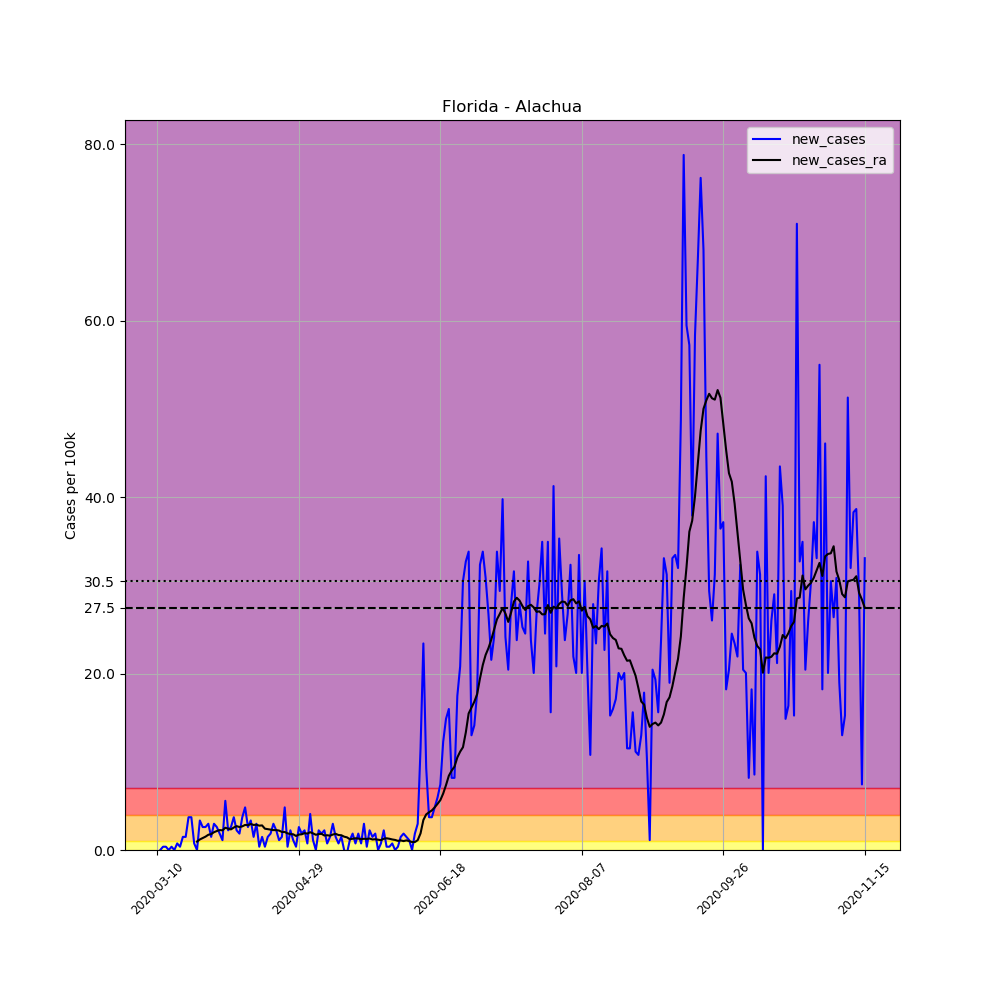

The data file committed next to this chart (first rows):
, date, county, state, fips, cases, deaths, COUNTY, STNAME, CTYNAME, POPESTIMATE2019, per_100k, new_cases, new_cases_ra
34360, 2020-03-10, Alachua, Florida, 12001, 1, 0, 1, Florida, Alachua, 269043, 0.3717, , 
34361, 2020-03-11, Alachua, Florida, 12001, 1, 0, 1, Florida, Alachua, 269043, 0.3717, 0.0, 
34362, 2020-03-12, Alachua, Florida, 12001, 2, 0, 1, Florida, Alachua, 269043, 0.7434, 0.3717, 
34363, 2020-03-13, Alachua, Florida, 12001, 3, 0, 1, Florida, Alachua, 269043, 1.115, 0.3717, 
34364, 2020-03-14, Alachua, Florida, 12001, 3, 0, 1, Florida, Alachua, 269043, 1.115, 0.0, 
34365, 2020-03-15, Alachua, Florida, 12001, 4, 0, 1, Florida, Alachua, 269043, 1.487, 0.3717, 
34366, 2020-03-16, Alachua, Florida, 12001, 4, 0, 1, Florida, Alachua, 269043, 1.487, 0.0, 
34367, 2020-03-17, Alachua, Florida, 12001, 6, 0, 1, Florida, Alachua, 269043, 2.23, 0.7434, 
34368, 2020-03-18, Alachua, Florida, 12001, 7, 0, 1, Florida, Alachua, 269043, 2.602, 0.3717, 
34369, 2020-03-19, Alachua, Florida, 12001, 11, 0, 1, Florida, Alachua, 269043, 4.089, 1.487, 
34370, 2020-03-20, Alachua, Florida, 12001, 15, 0, 1, Florida, Alachua, 269043, 5.575, 1.487, 
34371, 2020-03-21, Alachua, Florida, 12001, 25, 0, 1, Florida, Alachua, 269043, 9.292, 3.717, 
34372, 2020-03-22, Alachua, Florida, 12001, 35, 0, 1, Florida, Alachua, 269043, 13.01, 3.717, 
34373, 2020-03-23, Alachua, Florida, 12001, 37, 0, 1, Florida, Alachua, 269043, 13.75, 0.7434, 
34374, 2020-03-24, Alachua, Florida, 12001, 37, 0, 1, Florida, Alachua, 269043, 13.75, 0.0, 0.9558
34375, 2020-03-25, Alachua, Florida, 12001, 46, 0, 1, Florida, Alachua, 269043, 17.1, 3.345, 1.195
34376, 2020-03-26, Alachua, Florida, 12001, 53, 0, 1, Florida, Alachua, 269043, 19.7, 2.602, 1.354
34377, 2020-03-27, Alachua, Florida, 12001, 60, 0, 1, Florida, Alachua, 269043, 22.3, 2.602, 1.513
34378, 2020-03-28, Alachua, Florida, 12001, 68, 0, 1, Florida, Alachua, 269043, 25.27, 2.974, 1.726
34379, 2020-03-29, Alachua, Florida, 12001, 72, 0, 1, Florida, Alachua, 269043, 26.76, 1.487, 1.805
34380, 2020-03-30, Alachua, Florida, 12001, 80, 0, 1, Florida, Alachua, 269043, 29.74, 2.974, 2.018
34381, 2020-03-31, Alachua, Florida, 12001, 87, 0, 1, Florida, Alachua, 269043, 32.34, 2.602, 2.15
34382, 2020-04-01, Alachua, Florida, 12001, 92, 0, 1, Florida, Alachua, 269043, 34.2, 1.858, 2.257
34383, 2020-04-02, Alachua, Florida, 12001, 95, 0, 1, Florida, Alachua, 269043, 35.31, 1.115, 2.23
34384, 2020-04-03, Alachua, Florida, 12001, 110, 0, 1, Florida, Alachua, 269043, 40.89, 5.575, 2.522
34385, 2020-04-04, Alachua, Florida, 12001, 116, 0, 1, Florida, Alachua, 269043, 43.12, 2.23, 2.416
34386, 2020-04-05, Alachua, Florida, 12001, 123, 0, 1, Florida, Alachua, 269043, 45.72, 2.602, 2.336
34387, 2020-04-06, Alachua, Florida, 12001, 133, 0, 1, Florida, Alachua, 269043, 49.43, 3.717, 2.549
34388, 2020-04-07, Alachua, Florida, 12001, 139, 0, 1, Florida, Alachua, 269043, 51.66, 2.23, 2.708
34389, 2020-04-08, Alachua, Florida, 12001, 144, 0, 1, Florida, Alachua, 269043, 53.52, 1.858, 2.602
34390, 2020-04-09, Alachua, Florida, 12001, 154, 0, 1, Florida, Alachua, 269043, 57.24, 3.717, 2.681
34391, 2020-04-10, Alachua, Florida, 12001, 167, 0, 1, Florida, Alachua, 269043, 62.07, 4.832, 2.841
34392, 2020-04-11, Alachua, Florida, 12001, 174, 0, 1, Florida, Alachua, 269043, 64.67, 2.602, 2.814
34393, 2020-04-12, Alachua, Florida, 12001, 183, 0, 1, Florida, Alachua, 269043, 68.02, 3.345, 2.947
34394, 2020-04-13, Alachua, Florida, 12001, 187, 0, 1, Florida, Alachua, 269043, 69.51, 1.487, 2.841
34395, 2020-04-14, Alachua, Florida, 12001, 195, 0, 1, Florida, Alachua, 269043, 72.48, 2.974, 2.867
34396, 2020-04-15, Alachua, Florida, 12001, 196, 0, 1, Florida, Alachua, 269043, 72.85, 0.3717, 2.761
34397, 2020-04-16, Alachua, Florida, 12001, 200, 0, 1, Florida, Alachua, 269043, 74.34, 1.487, 2.788
34398, 2020-04-17, Alachua, Florida, 12001, 201, 0, 1, Florida, Alachua, 269043, 74.71, 0.3717, 2.416
34399, 2020-04-18, Alachua, Florida, 12001, 205, 0, 1, Florida, Alachua, 269043, 76.2, 1.487, 2.363
34400, 2020-04-19, Alachua, Florida, 12001, 210, 0, 1, Florida, Alachua, 269043, 78.05, 1.858, 2.31
34401, 2020-04-20, Alachua, Florida, 12001, 218, 0, 1, Florida, Alachua, 269043, 81.03, 2.974, 2.257
34402, 2020-04-21, Alachua, Florida, 12001, 224, 1, 1, Florida, Alachua, 269043, 83.26, 2.23, 2.257
34403, 2020-04-22, Alachua, Florida, 12001, 227, 1, 1, Florida, Alachua, 269043, 84.37, 1.115, 2.204
34404, 2020-04-23, Alachua, Florida, 12001, 231, 1, 1, Florida, Alachua, 269043, 85.86, 1.487, 2.044
34405, 2020-04-24, Alachua, Florida, 12001, 244, 1, 1, Florida, Alachua, 269043, 90.69, 4.832, 2.044
34406, 2020-04-25, Alachua, Florida, 12001, 245, 1, 1, Florida, Alachua, 269043, 91.06, 0.3717, 1.885
34407, 2020-04-26, Alachua, Florida, 12001, 251, 2, 1, Florida, Alachua, 269043, 93.29, 2.23, 1.805
34408, 2020-04-27, Alachua, Florida, 12001, 254, 2, 1, Florida, Alachua, 269043, 94.41, 1.115, 1.779
34409, 2020-04-28, Alachua, Florida, 12001, 255, 2, 1, Florida, Alachua, 269043, 94.78, 0.3717, 1.593
34410, 2020-04-29, Alachua, Florida, 12001, 262, 2, 1, Florida, Alachua, 269043, 97.38, 2.602, 1.752
34411, 2020-04-30, Alachua, Florida, 12001, 267, 5, 1, Florida, Alachua, 269043, 99.24, 1.858, 1.779
34412, 2020-05-01, Alachua, Florida, 12001, 273, 5, 1, Florida, Alachua, 269043, 101.5, 2.23, 1.912
34413, 2020-05-02, Alachua, Florida, 12001, 275, 5, 1, Florida, Alachua, 269043, 102.2, 0.7434, 1.858
34414, 2020-05-03, Alachua, Florida, 12001, 286, 5, 1, Florida, Alachua, 269043, 106.3, 4.089, 2.018
34415, 2020-05-04, Alachua, Florida, 12001, 289, 5, 1, Florida, Alachua, 269043, 107.4, 1.115, 1.885
34416, 2020-05-05, Alachua, Florida, 12001, 289, 5, 1, Florida, Alachua, 269043, 107.4, 0.0, 1.726
34417, 2020-05-06, Alachua, Florida, 12001, 295, 5, 1, Florida, Alachua, 269043, 109.6, 2.23, 1.805
34418, 2020-05-07, Alachua, Florida, 12001, 300, 5, 1, Florida, Alachua, 269043, 111.5, 1.858, 1.832
34419, 2020-05-08, Alachua, Florida, 12001, 306, 5, 1, Florida, Alachua, 269043, 113.7, 2.23, 1.646
... 191 more rows
